Run: headless pygame with SDL's dummy video driver; simulated clock (each Clock.tick advances the game by its frame time, no real sleeping); random seed 0; keys injected as events and as key.get_pressed() state; no mouse input.
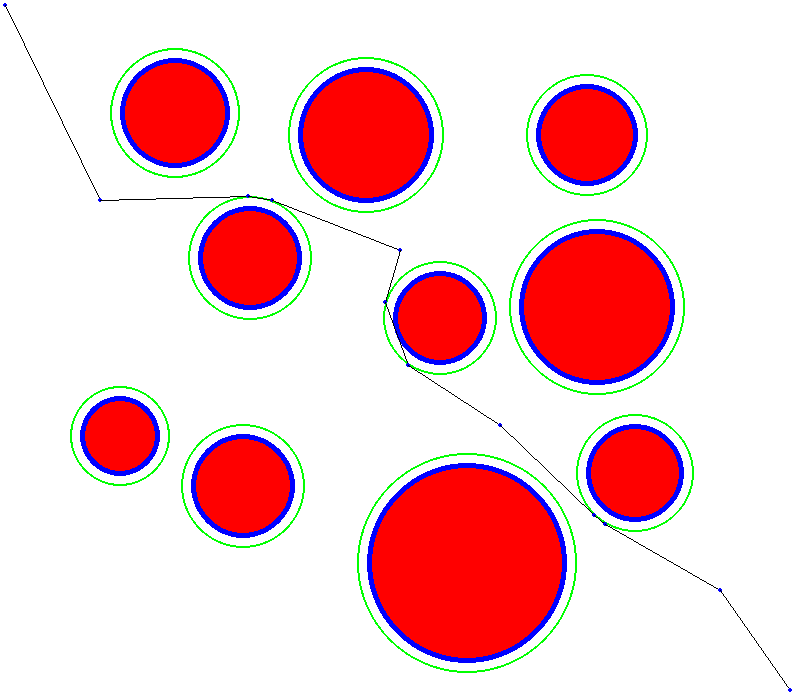
Frame 1 of 4 · flips 1–60 · no input
Frame 2 of 4 · flips 61–180 · tapped SPACE, RETURN · held RIGHT (→), D · screen unchanged from frame 1, image omitted
Frame 3 of 4 · flips 181–300 · held DOWN (↓), S · screen unchanged from frame 2, image omitted
Frame 4 of 4 · flips 301–420 · held LEFT (←), A, UP (↑), W · screen unchanged from frame 3, image omitted

The pygame program that drew these frames:

import pygame,sys,random,math

# Find distance between 2 points
def distance(p1,p2):
    return ((p1[0]-p2[0])**2+(p1[1]-p2[1])**2)**.5

# To see if 2 circles overlap
def circleOverlapping(c1,c2):
    d=distance(c1[0:2],c2[0:2])
    if d-10>(c1[2]+c2[2]):
        return False
    else:
        return True

# takes 2 points
def eqOfLine(p1,p2):
    m=(p1[1]-p2[1])/(p1[0]-p2[0])
    return [m,-m*p1[0]+p1[1]]
# return a list of form y=l[0]x+l[1]  

def quadraticFormula(a,b,c):
    d=b**2-4*a*c
    if d>=0:
        return (-b+d**.5)/(2*a),(-b-d**.5)/(2*a)
    else:
        return "No Tangent"

def pointOnCircle(p,c):
    # print("POC:",p,distance(p,c[0:2]))
    if round(distance(p,c[0:2]))==c[2]:
        return True
    return False

def clean(l):
    i=0
    while i<len(l)-2:
        if l[i][0:2]==l[i+1][0:2]:
            l.pop(i)
        i+=1

# checks if line is in circle
def lineInCircle(l,c,p):
    if pointOnCircle(p,c):
        return False
    dist=(((l[0]*c[0]-c[1]+l[1])**2)/((l[0])**2+1))**.5
    if dist>=c[2]:
        return False
    # print("LIC:",dist,c[2])
    return True

# returns angle between 2 lines
# takes slope of both lines
def angle(m1,m2):
    rad=math.atan((((m1-m2)/(1+m1*m2))**2)**.5)
    return math.degrees(rad)

# takes point and circle returns angle fow which
# x=r*cos(angle) and y=r*sin(angle)
# point needs to be on circle
def parametricAngle(p,c):
    angle=(math.acos((p[0]-c[0])/c[-1]),math.asin((p[1]-c[1])/c[-1]))
    if angle[0]<=math.pi/2 and angle[1]>=0:
        return angle[0]
    elif angle[0]<=math.pi/2 and angle[1]<0:
        return 2*math.pi+angle[1]
    elif angle[0]>math.pi/2 and angle[1]>0:
        return angle[0]
    else:
        return math.pi+angle[1]

# find points of intersection between 2 circles
def getTangentPoints(p,c):
    # circle 1: (p[0], p[1]), radius r0
    # circle 2: (c[0], c[1]), radius c[2]

    # temp=distance()
    d=distance(p,c[0:2])
    r0=(abs(d**2-c[2]**2))**.5
    print(d,r0,c[2],c[3])
    # non intersecting
    if d > r0 + c[2] :
        return None
    # One circle within other
    if d < abs(r0-c[2]):
        return None
    # coincident circles
    if d == 0 and r0 == c[2]:
        return None
    else:
        a=(r0**2-c[2]**2+d**2)/(2*d)
        h=math.sqrt(r0**2-a**2)
        x2=p[0]+a*(c[0]-p[0])/d   
        y2=p[1]+a*(c[1]-p[1])/d   
        x3=x2+h*(c[1]-p[1])/d     
        y3=y2-h*(c[0]-p[0])/d 

        x4=x2-h*(c[1]-p[1])/d
        y4=y2+h*(c[0]-p[0])/d
        
        return [x3,y3],[x4,y4]

def getCircleIntersections(p,c):
    # temp=distance()
    d=distance(p,c[0:2])
    r0=p[-1]
    print(d,r0,c[2],c[3])
    # non intersecting
    if d > r0 + c[2] :
        return None
    # One circle within other
    if d < abs(r0-c[2]):
        return None
    # coincident circles
    if d == 0 and r0 == c[2]:
        return None
    else:
        a=(r0**2-c[2]**2+d**2)/(2*d)
        h=math.sqrt(r0**2-a**2)
        x2=p[0]+a*(c[0]-p[0])/d   
        y2=p[1]+a*(c[1]-p[1])/d   
        x3=x2+h*(c[1]-p[1])/d     
        y3=y2-h*(c[0]-p[0])/d 

        x4=x2-h*(c[1]-p[1])/d
        y4=y2+h*(c[0]-p[0])/d
        
        return [x3,y3],[x4,y4]

def intOrExtDiv(s,e,p):
    if round(distance(s,p)+distance(p,e),6)>round(distance(s,e),6):
        return "external"
    else:
        return "internal"

def footOfPerpendicular(l,p):
    temp=(l[0]*p[0]-p[1]+l[1])/(l[0]**2+1)
    y=p[1]+temp
    x=p[0]-(temp*l[0])
    return (x,y)

def genObs(count):
    obs=[]
    for i in range(count):
        flag=True
        while flag:
            x=random.randint(100,700)
            y=random.randint(100,600)
            r=random.randint(50,120)
            for j in waypoints:
                if circleOverlapping([j[0],j[1],10],[x,y,r]):
                    flag=True
                    break
                else:
                    flag=False
            if flag==False:
                for k in obs:
                    if circleOverlapping(k,[x,y,r]):
                        flag=True
                        break
                    else:
                        flag=False
        obs.append([x,y,r])
    return obs

waypoints=[[5,5,'s'],[100,200,'l'],[400,250,'l'],[500,425,'l'],[720,590,'l'],[790,690,'f']]


obs=genObs(10)
curPt=waypoints[0]
nextPt=waypoints[1]

while True:
    # break
    l=eqOfLine(curPt,nextPt)

    # Check for obstacles in the way
    bObs=[]
    for i in obs:
            p=footOfPerpendicular(l,i[0:2])
            if lineInCircle(l,i,p):
                if intOrExtDiv(curPt,nextPt,p)=="internal" and round(p[0],3)!=round(nextPt[0],3) and round(p[1],3)!=round(nextPt[1],3):
                    bObs.append([i[0],i[1],i[2],distance(i[0:2],curPt)])
        
    if len(bObs)>0:
        # We sort as per distance of obstacles
        bObs.sort(key=lambda x:x[-1])
        closestObs=bObs[0]
        
        # Getting the first point we have to go to one the circle
        tangentPoint1,tangentPoint2=getTangentPoints(curPt,closestObs)
        l1=eqOfLine(curPt,tangentPoint1)
        l2=eqOfLine(curPt,tangentPoint2)
        if angle(l1[0],l[0])<=angle(l2[0],l[0]):
            temp=[tangentPoint1]
        else:
            temp=[tangentPoint2]

        a,b=getTangentPoints(nextPt,closestObs)

        if distance(a,temp[0])>=distance(b,temp[0]):
            targetPoint=b
        else:
            targetPoint=a

        maxChordLength=2*(10*(2*closestObs[-1]-10))**0.5
        ctr2=0
        while True:
            tempL=eqOfLine(temp[ctr2],nextPt)
            tempFOP=footOfPerpendicular(tempL,closestObs[0:2])
            if distance(closestObs[0:2],tempFOP)>closestObs[-1]-10:
                break
            else:
                if distance(temp[ctr2],targetPoint)<=maxChordLength:
                    temp.append(targetPoint)
                    break
                else:
                    tempC=[temp[ctr2][0],temp[ctr2][1],maxChordLength]
                    a,b=getCircleIntersections(tempC,closestObs)
                    if distance(a,targetPoint)<=distance(b,targetPoint):
                        temp.append(a)
                    else:
                        temp.append(b)
                    ctr2+=1
        ind=waypoints.index(curPt)
        for j in range(len(temp)):
            waypoints.insert(ind+j+1,temp[j])
        curPt=waypoints[ind+j+1]
        nextPt=waypoints[ind+j+2]
    else:
        curPt=nextPt
        if curPt==waypoints[-1]:
            break
        nextPt=waypoints[waypoints.index(nextPt)+1]


# Intialize the pygame
pygame.init()
clock=pygame.time.Clock()

# create the screen
screen = pygame.display.set_mode((800, 700))

# colours
blue=(0,0,255)
green=(0,255,0)
red=(255,0,0)
black=(0,0,0)
white=(255,255,255)

while True:
    screen.fill(white)
    for event in pygame.event.get():
        # Allowing program to quit
        if event.type == pygame.QUIT:
            pygame.quit()
            sys.exit()
    
    # drawing the obstacles
    for i in obs:
        pygame.draw.circle(screen,green,i[0:2],i[2],2)
        pygame.draw.circle(screen,blue,i[0:2],i[2]-10)
        pygame.draw.circle(screen,red,i[0:2],i[2]-15)

    for i in range(len(waypoints)-1):
        pygame.draw.circle(screen,blue,waypoints[i][0:2],2)
        # if waypoints[i][-1]=='l' or waypoints[i][-1]=='s':
        pygame.draw.line(screen,black,waypoints[i][0:2],waypoints[i+1][0:2])
    pygame.draw.circle(screen,blue,waypoints[-1][0:2],2)
    
    pygame.display.update()
    clock.tick(3)
